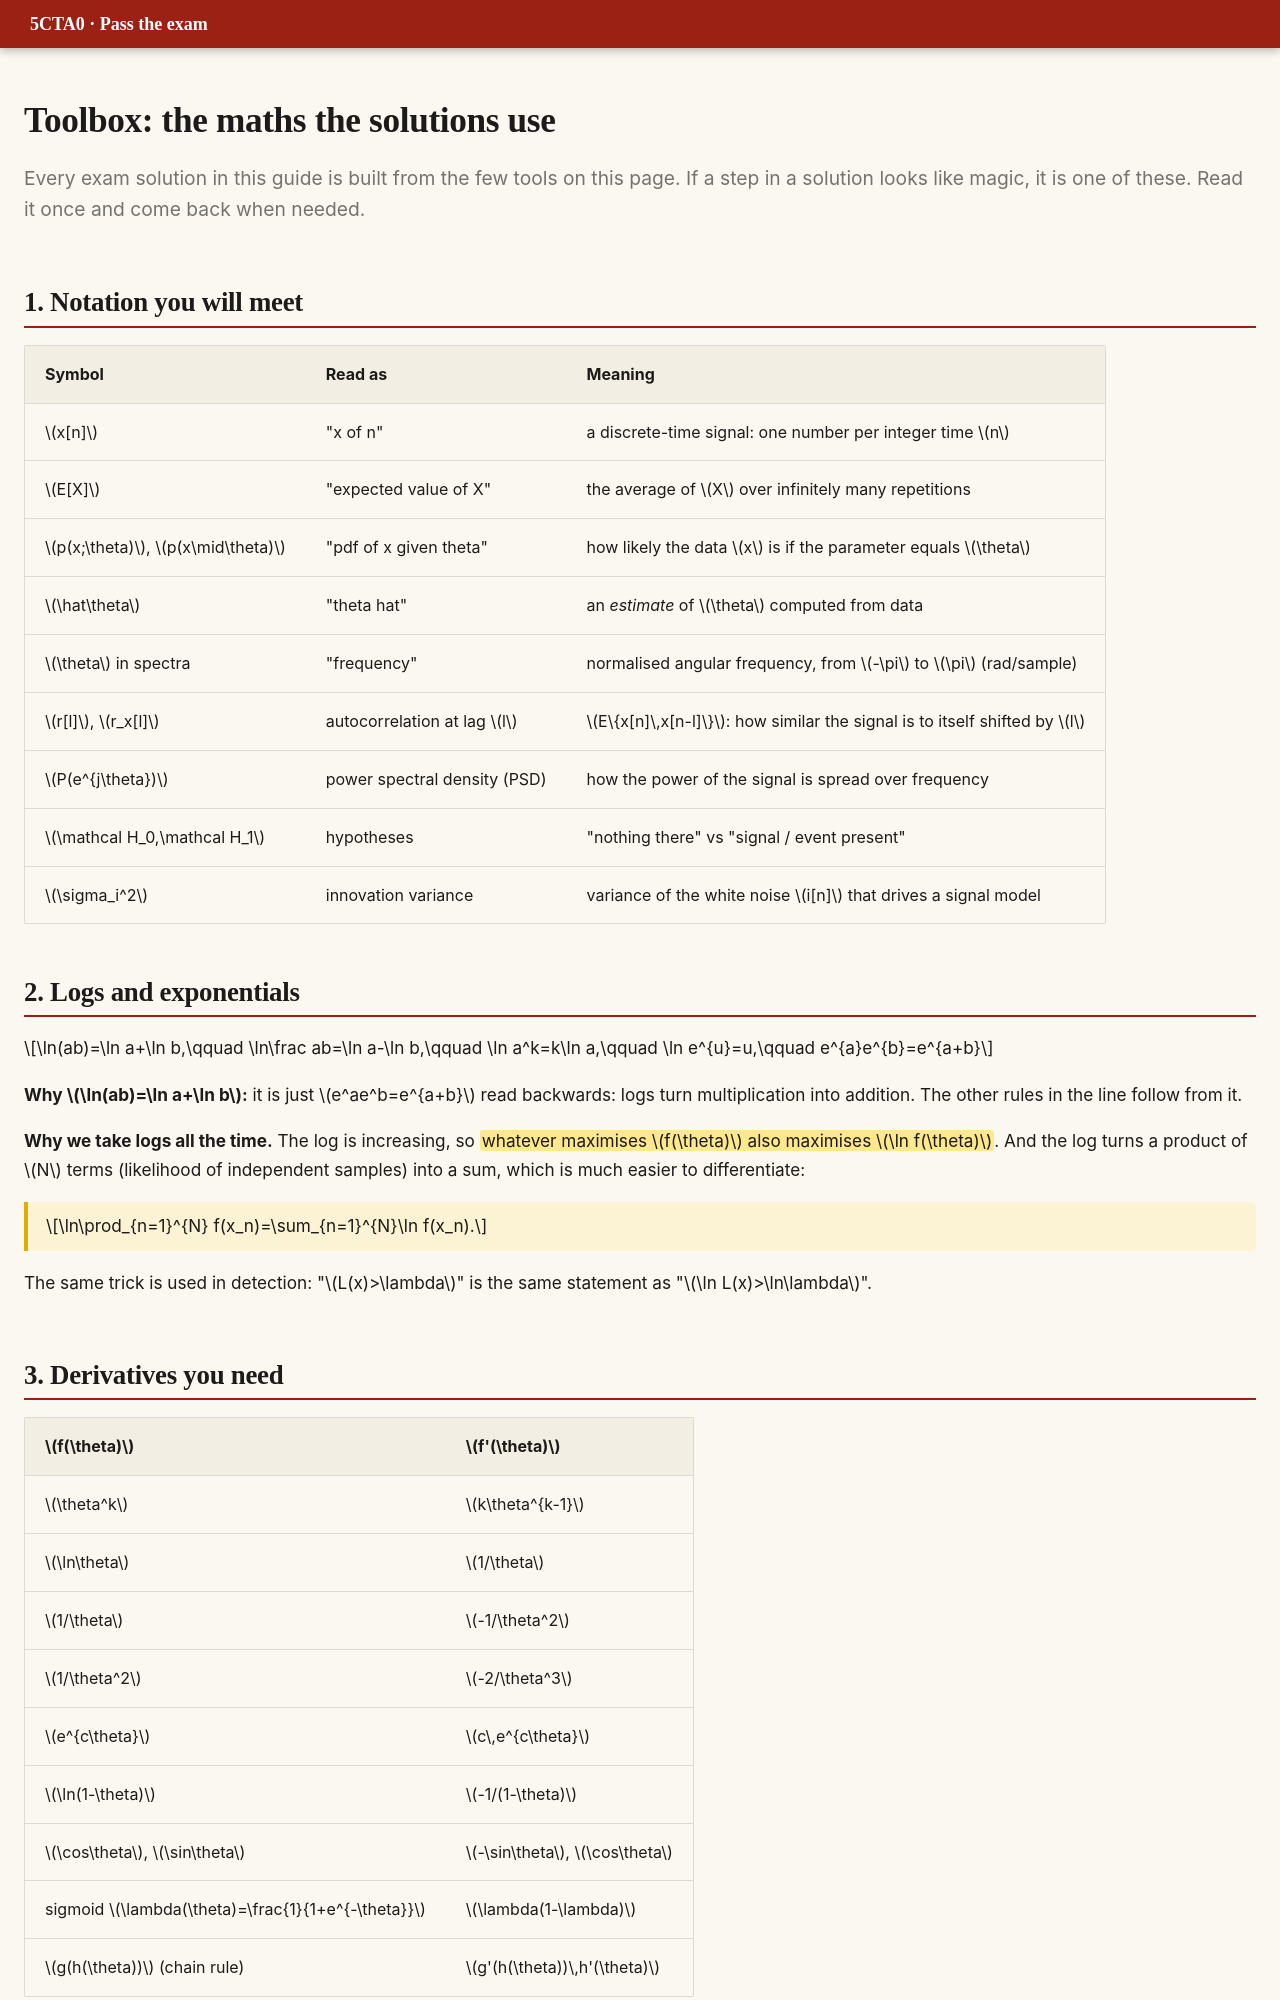

repository: DKeAlvaro/5cta0-exam-guide · page: toolbox.html · generator: mkdocs

# Toolbox: the maths the solutions use

<p class="lead">Every exam solution in this guide is built from the few tools on this page. If a step in a solution looks like magic, it is one of these. Read it once and come back when needed.</p>

## 1. Notation you will meet

| Symbol | Read as | Meaning |
|---|---|---|
| $x[n]$ | "x of n" | a discrete-time signal: one number per integer time $n$ |
| $E[X]$ | "expected value of X" | the average of $X$ over infinitely many repetitions |
| $p(x;\theta)$, $p(x\mid\theta)$ | "pdf of x given theta" | how likely the data $x$ is if the parameter equals $\theta$ |
| $\hat\theta$ | "theta hat" | an *estimate* of $\theta$ computed from data |
| $\theta$ in spectra | "frequency" | normalised angular frequency, from $-\pi$ to $\pi$ (rad/sample) |
| $r[l]$, $r_x[l]$ | autocorrelation at lag $l$ | $E\{x[n]\,x[n-l]\}$: how similar the signal is to itself shifted by $l$ |
| $P(e^{j\theta})$ | power spectral density (PSD) | how the power of the signal is spread over frequency |
| $\mathcal H_0,\mathcal H_1$ | hypotheses | "nothing there" vs "signal / event present" |
| $\sigma_i^2$ | innovation variance | variance of the white noise $i[n]$ that drives a signal model |

## 2. Logs and exponentials

$$\ln(ab)=\ln a+\ln b,\qquad \ln\frac ab=\ln a-\ln b,\qquad \ln a^k=k\ln a,\qquad \ln e^{u}=u,\qquad e^{a}e^{b}=e^{a+b}$$

**Why $\ln(ab)=\ln a+\ln b$:** it is just $e^ae^b=e^{a+b}$ read backwards: logs turn multiplication into addition. The other rules in the line follow from it.

**Why we take logs all the time.** The log is increasing, so ==whatever maximises $f(\theta)$ also maximises $\ln f(\theta)$==. And the log turns a product of $N$ terms (likelihood of independent samples) into a sum, which is much easier to differentiate:

<div class="key" markdown>

$$\ln\prod_{n=1}^{N} f(x_n)=\sum_{n=1}^{N}\ln f(x_n).$$

</div>

The same trick is used in detection: "$L(x)>\lambda$" is the same statement as "$\ln L(x)>\ln\lambda$".
